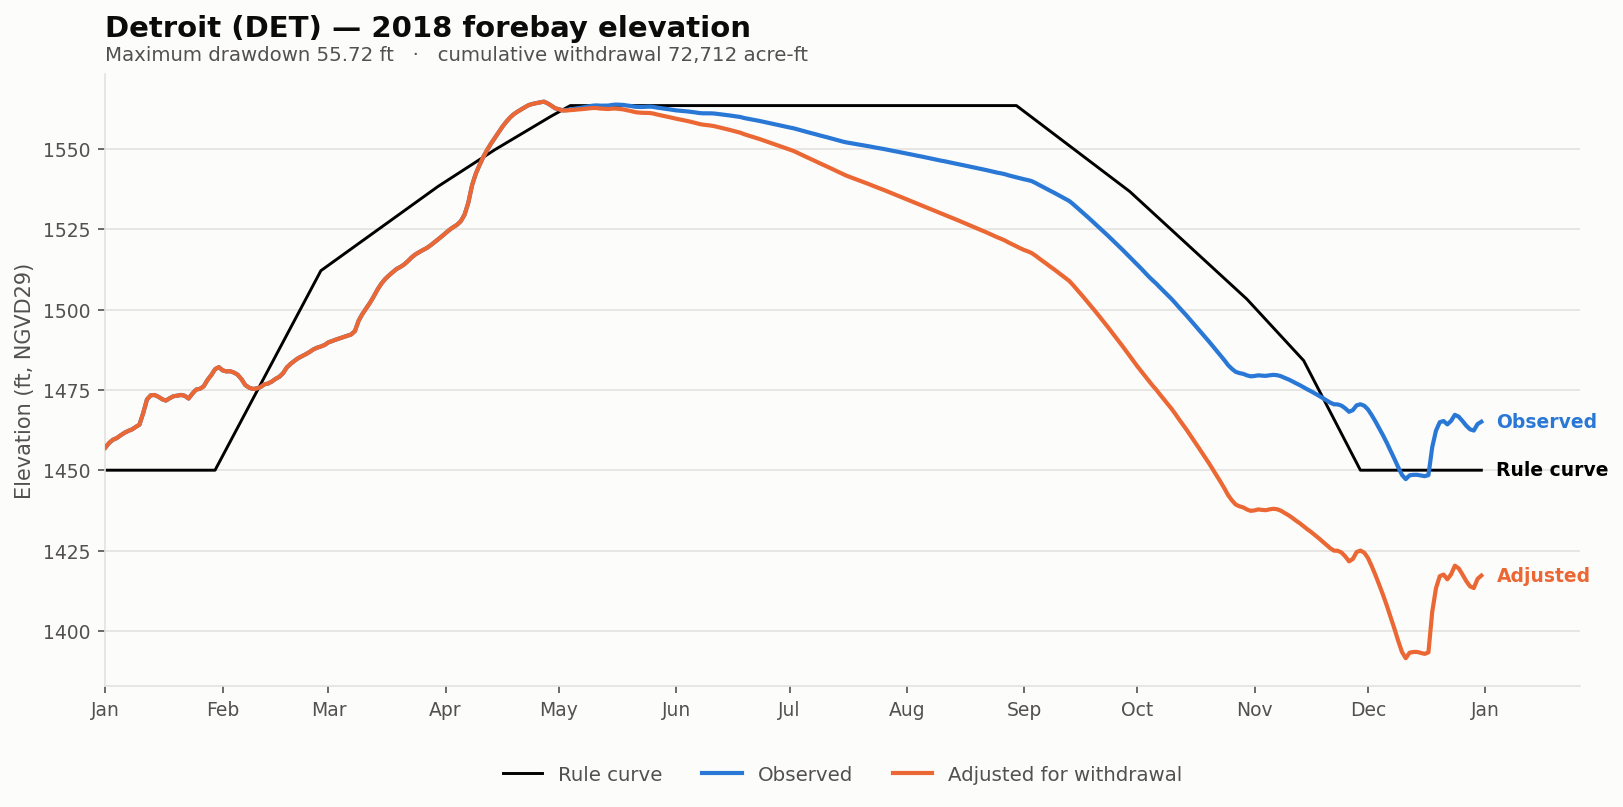

The file beside this chart, header and first rows:
date, elev_observed_ft, elev_adjusted_ft, storage_observed_af, storage_adjusted_af, demand_cfs, cumulative_withdrawal_af, elev_change_ft, at_rating_floor, elev_rule_ft
2018-01-01, 1457, 1457, 160083, 160083, 0.0, 0.0, 0.0, False, 1450
2018-01-02, 1459, 1459, 162606, 162606, 0.0, 0.0, 0.0, False, 1450
2018-01-03, 1459, 1459, 164328, 164328, 0.0, 0.0, 0.0, False, 1450
2018-01-04, 1460, 1460, 165227, 165227, 0.0, 0.0, 0.0, False, 1450
2018-01-05, 1461, 1461, 166721, 166721, 0.0, 0.0, 0.0, False, 1450
2018-01-06, 1462, 1462, 168097, 168097, 0.0, 0.0, 0.0, False, 1450
2018-01-07, 1462, 1462, 169192, 169192, 0.0, 0.0, 0.0, False, 1450
2018-01-08, 1463, 1463, 170003, 170003, 0.0, 0.0, 0.0, False, 1450
2018-01-09, 1463, 1463, 171416, 171416, 0.0, 0.0, 0.0, False, 1450
2018-01-10, 1464, 1464, 172727, 172727, 0.0, 0.0, 0.0, False, 1450
2018-01-11, 1468, 1468, 179447, 179447, 0.0, 0.0, 0.0, False, 1450
2018-01-12, 1472, 1472, 187529, 187529, 0.0, 0.0, 0.0, False, 1450
2018-01-13, 1473, 1473, 190018, 190018, 0.0, 0.0, 0.0, False, 1450
2018-01-14, 1473, 1473, 190194, 190194, 0.0, 0.0, 0.0, False, 1450
2018-01-15, 1473, 1473, 189159, 189159, 0.0, 0.0, 0.0, False, 1450
2018-01-16, 1472, 1472, 187645, 187645, 0.0, 0.0, 0.0, False, 1450
2018-01-17, 1472, 1472, 186815, 186815, 0.0, 0.0, 0.0, False, 1450
2018-01-18, 1472, 1472, 188227, 188227, 0.0, 0.0, 0.0, False, 1450
2018-01-19, 1473, 1473, 189431, 189431, 0.0, 0.0, 0.0, False, 1450
2018-01-20, 1473, 1473, 189763, 189763, 0.0, 0.0, 0.0, False, 1450
2018-01-21, 1473, 1473, 190233, 190233, 0.0, 0.0, 0.0, False, 1450
2018-01-22, 1473, 1473, 189685, 189685, 0.0, 0.0, 0.0, False, 1450
2018-01-23, 1472, 1472, 188053, 188053, 0.0, 0.0, 0.0, False, 1450
2018-01-24, 1474, 1474, 190995, 190995, 0.0, 0.0, 0.0, False, 1450
2018-01-25, 1475, 1475, 193492, 193492, 0.0, 0.0, 0.0, False, 1450
2018-01-26, 1475, 1475, 193967, 193967, 0.0, 0.0, 0.0, False, 1450
2018-01-27, 1476, 1476, 195513, 195513, 0.0, 0.0, 0.0, False, 1450
2018-01-28, 1478, 1478, 199475, 199475, 0.0, 0.0, 0.0, False, 1450
2018-01-29, 1480, 1480, 202515, 202515, 0.0, 0.0, 0.0, False, 1450
2018-01-30, 1481, 1481, 206265, 206265, 0.0, 0.0, 0.0, False, 1450
2018-01-31, 1482, 1482, 207607, 207607, 0.0, 0.0, 0.0, False, 1452
2018-02-01, 1481, 1481, 205543, 205543, 0.0, 0.0, 0.0, False, 1454
2018-02-02, 1481, 1481, 204886, 204886, 0.0, 0.0, 0.0, False, 1457
2018-02-03, 1481, 1481, 204989, 204989, 0.0, 0.0, 0.0, False, 1459
2018-02-04, 1480, 1480, 204148, 204148, 0.0, 0.0, 0.0, False, 1461
2018-02-05, 1480, 1480, 202738, 202738, 0.0, 0.0, 0.0, False, 1463
2018-02-06, 1478, 1478, 199960, 199960, 0.0, 0.0, 0.0, False, 1466
2018-02-07, 1476, 1476, 196271, 196271, 0.0, 0.0, 0.0, False, 1468
2018-02-08, 1476, 1476, 194700, 194700, 0.0, 0.0, 0.0, False, 1470
2018-02-09, 1475, 1475, 193868, 193868, 0.0, 0.0, 0.0, False, 1472
2018-02-10, 1475, 1475, 194205, 194205, 0.0, 0.0, 0.0, False, 1474
2018-02-11, 1476, 1476, 194997, 194997, 0.0, 0.0, 0.0, False, 1477
2018-02-12, 1477, 1477, 196689, 196689, 0.0, 0.0, 0.0, False, 1479
2018-02-13, 1477, 1477, 197207, 197207, 0.0, 0.0, 0.0, False, 1481
2018-02-14, 1478, 1478, 198430, 198430, 0.0, 0.0, 0.0, False, 1483
2018-02-15, 1478, 1478, 200142, 200142, 0.0, 0.0, 0.0, False, 1485
2018-02-16, 1479, 1479, 201436, 201436, 0.0, 0.0, 0.0, False, 1488
2018-02-17, 1480, 1480, 203759, 203759, 0.0, 0.0, 0.0, False, 1490
2018-02-18, 1482, 1482, 207441, 207441, 0.0, 0.0, 0.0, False, 1492
2018-02-19, 1483, 1483, 209768, 209768, 0.0, 0.0, 0.0, False, 1494
2018-02-20, 1484, 1484, 211671, 211671, 0.0, 0.0, 0.0, False, 1497
2018-02-21, 1485, 1485, 213459, 213459, 0.0, 0.0, 0.0, False, 1499
2018-02-22, 1485, 1485, 214770, 214770, 0.0, 0.0, 0.0, False, 1501
2018-02-23, 1486, 1486, 216042, 216042, 0.0, 0.0, 0.0, False, 1503
2018-02-24, 1487, 1487, 217533, 217533, 0.0, 0.0, 0.0, False, 1505
2018-02-25, 1488, 1488, 219225, 219225, 0.0, 0.0, 0.0, False, 1508
2018-02-26, 1488, 1488, 220384, 220384, 0.0, 0.0, 0.0, False, 1510
2018-02-27, 1488, 1488, 221203, 221203, 0.0, 0.0, 0.0, False, 1512
2018-02-28, 1489, 1489, 222238, 222238, 0.0, 0.0, 0.0, False, 1513
2018-03-01, 1490, 1490, 223996, 223996, 0.0, 0.0, 0.0, False, 1514
... 305 more rows
